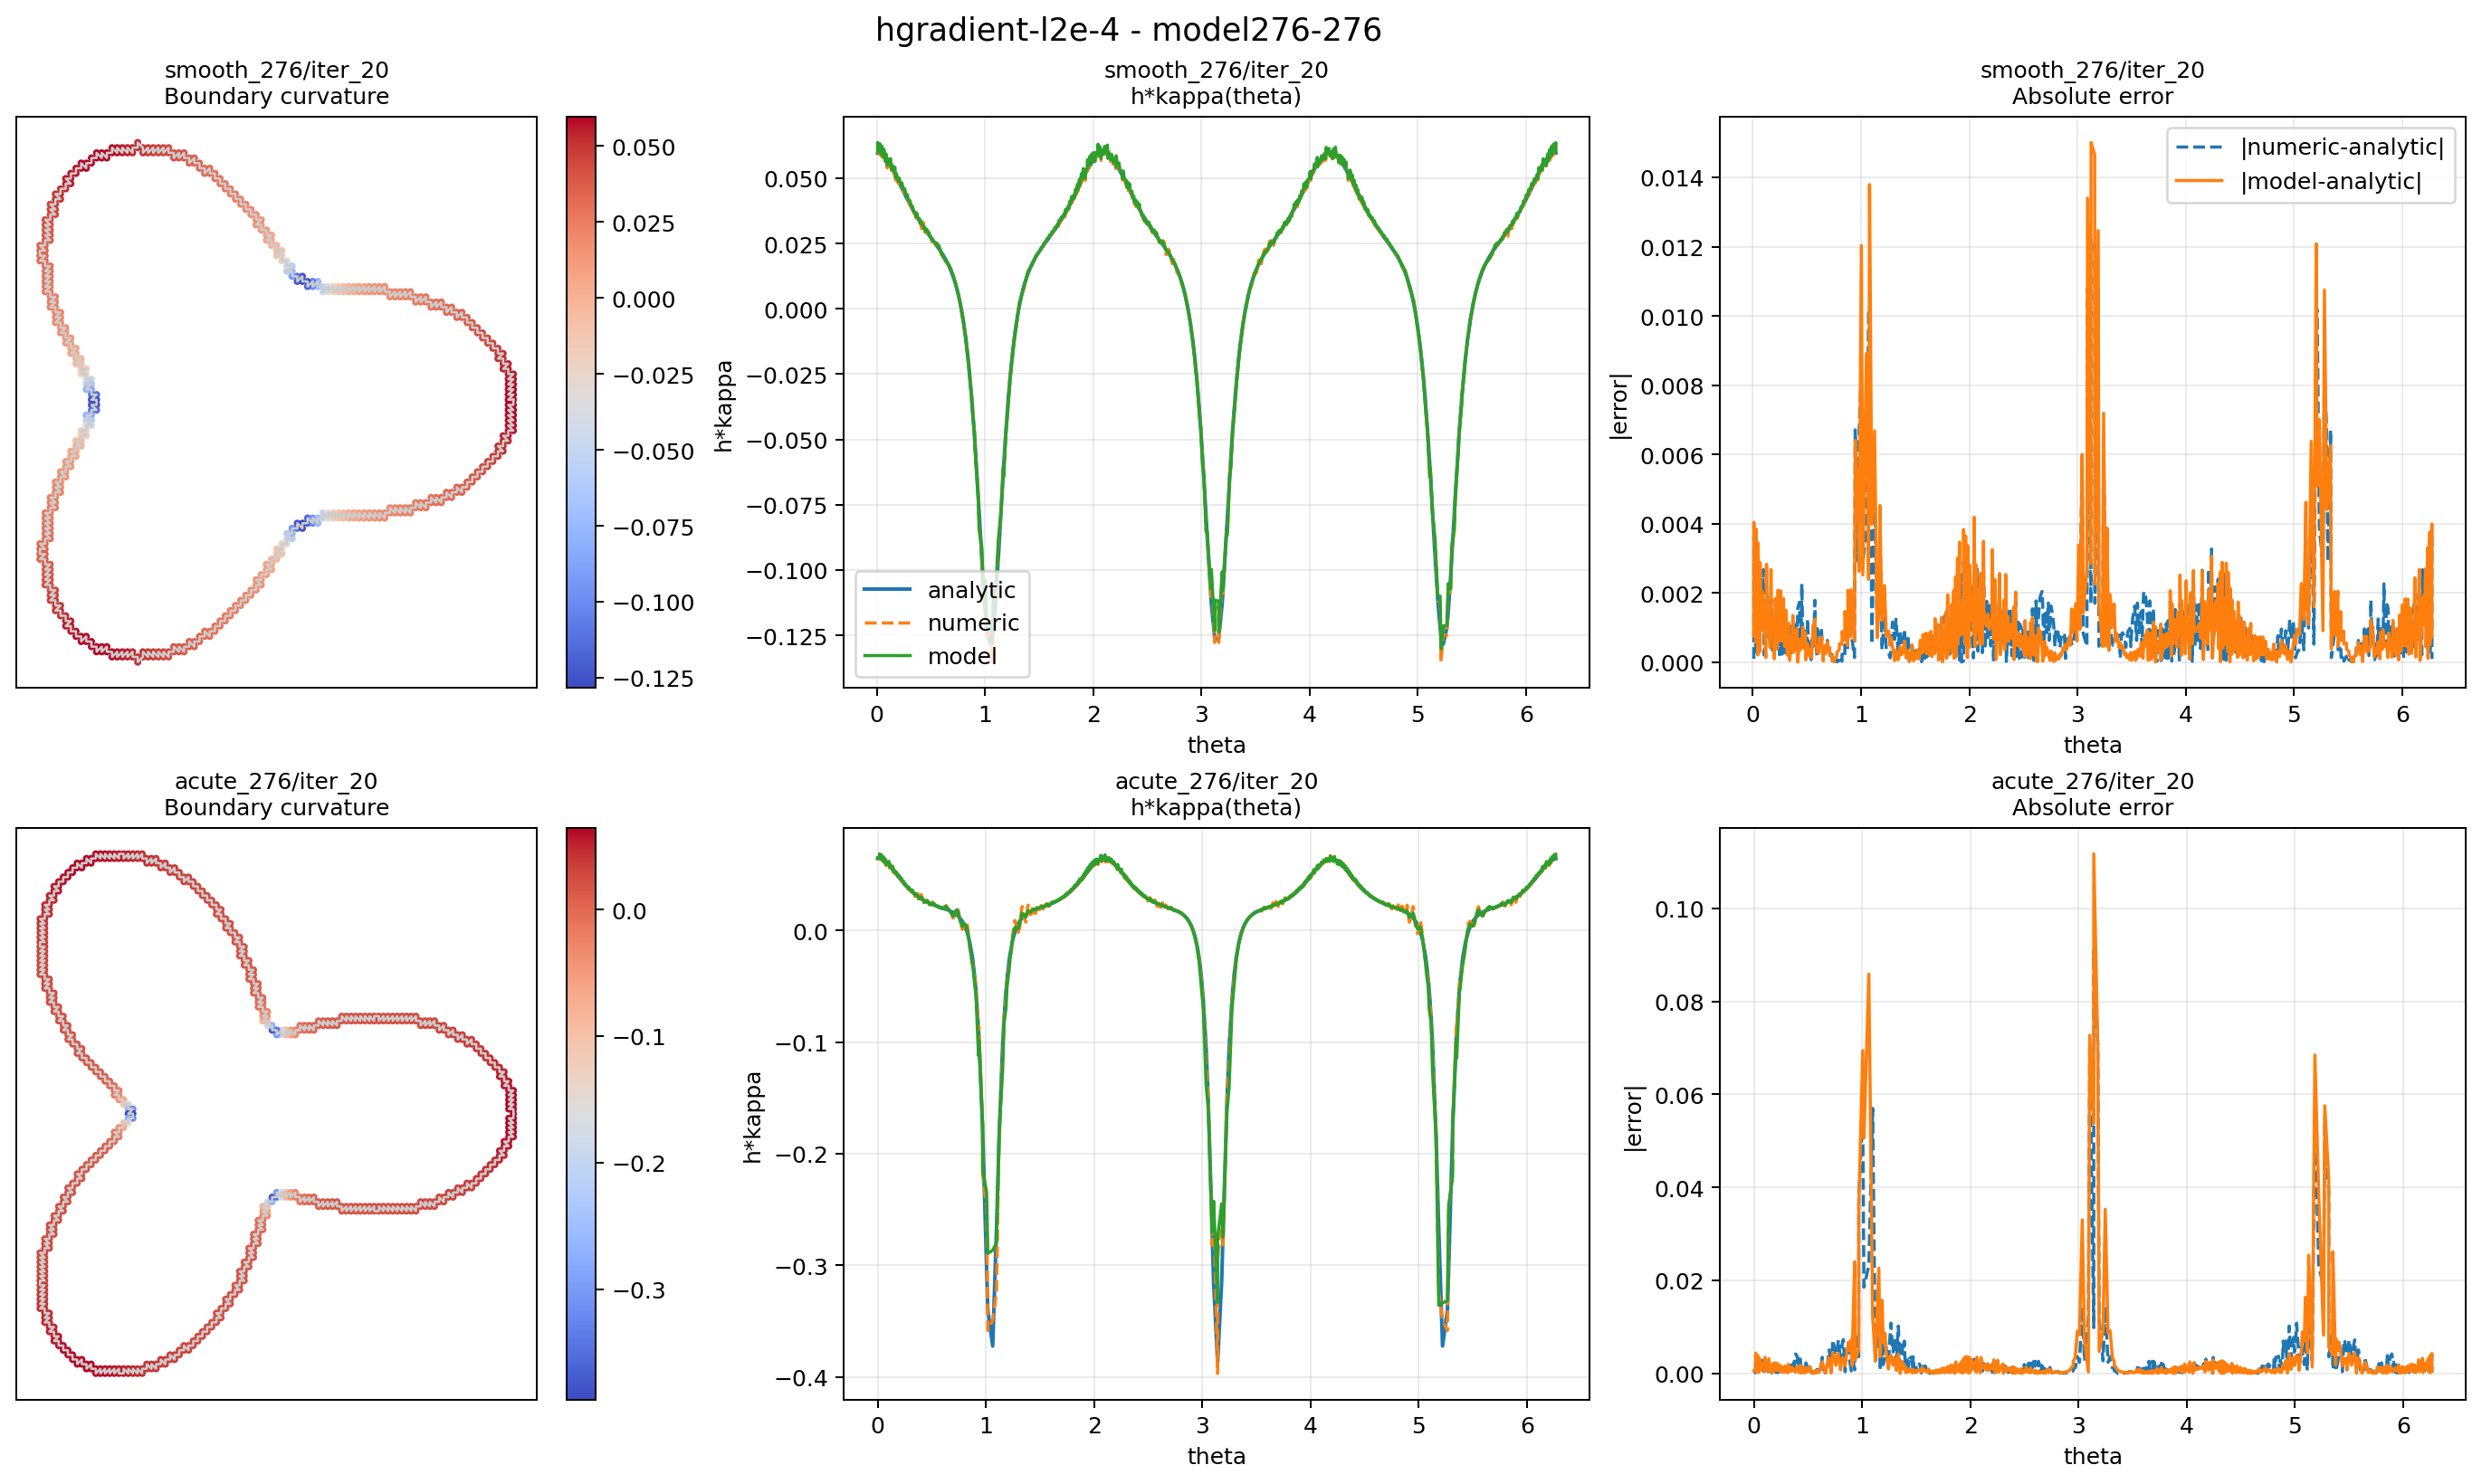

The file beside this chart, header and first rows:
rho_model, case_id, case_label, iter, case_key, angle_bin_start_deg, angle_bin_end_deg, sample_count, numeric_mse, numeric_mae, numeric_maxae, model_mse, model_mae, model_maxae
276, 0, smooth_276, 1, smooth_276/iter_1, 0, 30, 53, 5.937287307457901e-07, 0.0005297, 0.002166, 1.5535293107407278e-06, 0.00101, 0.002606
276, 0, smooth_276, 1, smooth_276/iter_1, 30, 60, 42, 4.2581252929769566e-06, 0.001519, 0.006321, 5.824117321697563e-06, 0.001921, 0.007206
276, 0, smooth_276, 1, smooth_276/iter_1, 60, 90, 36, 3.286653576489874e-06, 0.001362, 0.004547, 9.050136103773473e-06, 0.002062, 0.01086
276, 0, smooth_276, 1, smooth_276/iter_1, 90, 120, 54, 1.0296979490328974e-06, 0.0008096, 0.002132, 1.9467702828492413e-06, 0.001107, 0.003051
276, 0, smooth_276, 1, smooth_276/iter_1, 120, 150, 56, 8.940708918395365e-07, 0.0007801, 0.001752, 1.389290367918961e-06, 0.0009536, 0.002496
276, 0, smooth_276, 1, smooth_276/iter_1, 150, 180, 41, 3.0882006710561218e-06, 0.001125, 0.005854, 4.8755230521621275e-06, 0.001765, 0.005447
276, 0, smooth_276, 1, smooth_276/iter_1, 180, 210, 41, 3.0882006710561218e-06, 0.001125, 0.005854, 4.7479487496652635e-06, 0.001718, 0.00504
276, 0, smooth_276, 1, smooth_276/iter_1, 210, 240, 56, 8.940708918395365e-07, 0.0007801, 0.001752, 1.129048003907222e-06, 0.0008624, 0.002416
276, 0, smooth_276, 1, smooth_276/iter_1, 240, 270, 54, 1.0296979490328976e-06, 0.0008096, 0.002132, 1.2239371769138545e-06, 0.0009004, 0.00237
276, 0, smooth_276, 1, smooth_276/iter_1, 270, 300, 36, 3.2866535764898747e-06, 0.001362, 0.004547, 6.625857005677852e-06, 0.001831, 0.008112
276, 0, smooth_276, 1, smooth_276/iter_1, 300, 330, 42, 4.258125292976956e-06, 0.001519, 0.006321, 5.184184988967252e-06, 0.001861, 0.005505
276, 0, smooth_276, 1, smooth_276/iter_1, 330, 360, 53, 5.937287307457901e-07, 0.0005297, 0.002166, 1.3792396255136039e-06, 0.0009579, 0.002556
276, 0, smooth_276, 2, smooth_276/iter_2, 0, 30, 53, 7.855631930750921e-07, 0.000649, 0.002423, 1.6144587099700524e-06, 0.001022, 0.002841
276, 0, smooth_276, 2, smooth_276/iter_2, 30, 60, 42, 3.156535124340736e-06, 0.001335, 0.005173, 4.746798476955002e-06, 0.001717, 0.006561
276, 0, smooth_276, 2, smooth_276/iter_2, 60, 90, 36, 2.462505582917766e-06, 0.001222, 0.004345, 8.054112456230567e-06, 0.001956, 0.009043
276, 0, smooth_276, 2, smooth_276/iter_2, 90, 120, 54, 1.1343014998542479e-06, 0.0008495, 0.002242, 2.044609094511689e-06, 0.001125, 0.003183
276, 0, smooth_276, 2, smooth_276/iter_2, 120, 150, 56, 9.165278413236741e-07, 0.0008031, 0.00178, 1.4000914968179842e-06, 0.0009605, 0.002598
276, 0, smooth_276, 2, smooth_276/iter_2, 150, 180, 41, 2.636480211527764e-06, 0.001183, 0.004959, 4.160429733754327e-06, 0.001632, 0.005201
276, 0, smooth_276, 2, smooth_276/iter_2, 180, 210, 41, 2.636480211527764e-06, 0.001183, 0.004959, 3.928550061713398e-06, 0.001567, 0.004779
276, 0, smooth_276, 2, smooth_276/iter_2, 210, 240, 56, 9.16527841323674e-07, 0.0008031, 0.00178, 1.1099826461732042e-06, 0.0008624, 0.002406
276, 0, smooth_276, 2, smooth_276/iter_2, 240, 270, 54, 1.134301499854248e-06, 0.0008495, 0.002242, 1.2827809308574223e-06, 0.0009163, 0.002446
276, 0, smooth_276, 2, smooth_276/iter_2, 270, 300, 36, 2.462505582917765e-06, 0.001222, 0.004345, 5.63253328482014e-06, 0.00173, 0.006314
276, 0, smooth_276, 2, smooth_276/iter_2, 300, 330, 42, 3.1565351243407365e-06, 0.001335, 0.005173, 4.0913894290512014e-06, 0.001642, 0.004832
276, 0, smooth_276, 2, smooth_276/iter_2, 330, 360, 53, 7.855631930750922e-07, 0.000649, 0.002423, 1.4418693842449747e-06, 0.0009732, 0.002792
276, 0, smooth_276, 3, smooth_276/iter_3, 0, 30, 53, 1.100128813211095e-06, 0.0008095, 0.002638, 1.665306513284892e-06, 0.001025, 0.003044
276, 0, smooth_276, 3, smooth_276/iter_3, 30, 60, 42, 2.7556634226756344e-06, 0.001232, 0.005423, 4.235906180377409e-06, 0.001549, 0.00595
276, 0, smooth_276, 3, smooth_276/iter_3, 60, 90, 36, 2.2505857616522607e-06, 0.001151, 0.004319, 7.618876469936915e-06, 0.001849, 0.007359
276, 0, smooth_276, 3, smooth_276/iter_3, 90, 120, 54, 1.163259068525033e-06, 0.0008382, 0.002435, 2.130463068174541e-06, 0.001138, 0.003293
276, 0, smooth_276, 3, smooth_276/iter_3, 120, 150, 56, 1.0111533858436924e-06, 0.0008426, 0.001924, 1.4151160704587603e-06, 0.0009664, 0.002724
276, 0, smooth_276, 3, smooth_276/iter_3, 150, 180, 41, 3.1349112789608863e-06, 0.001421, 0.004416, 4.314486119723146e-06, 0.001563, 0.005471
276, 0, smooth_276, 3, smooth_276/iter_3, 180, 210, 41, 3.134911278960886e-06, 0.001421, 0.004416, 3.993413699902936e-06, 0.001506, 0.004877
276, 0, smooth_276, 3, smooth_276/iter_3, 210, 240, 56, 1.0111533858436924e-06, 0.0008426, 0.001924, 1.1092123559536978e-06, 0.0008667, 0.00239
276, 0, smooth_276, 3, smooth_276/iter_3, 240, 270, 54, 1.1632590685250333e-06, 0.0008382, 0.002435, 1.3350761451429238e-06, 0.0009275, 0.002511
276, 0, smooth_276, 3, smooth_276/iter_3, 270, 300, 36, 2.250585761652261e-06, 0.001151, 0.004319, 5.234668056577092e-06, 0.00163, 0.005571
276, 0, smooth_276, 3, smooth_276/iter_3, 300, 330, 42, 2.7556634226756344e-06, 0.001232, 0.005423, 3.575361206620848e-06, 0.001467, 0.004822
276, 0, smooth_276, 3, smooth_276/iter_3, 330, 360, 53, 1.100128813211095e-06, 0.0008095, 0.002638, 1.4909421996976727e-06, 0.0009792, 0.002997
276, 0, smooth_276, 4, smooth_276/iter_4, 0, 30, 53, 1.4191296601093502e-06, 0.0009297, 0.002818, 1.7157556394926812e-06, 0.001027, 0.003218
276, 0, smooth_276, 4, smooth_276/iter_4, 30, 60, 42, 2.704672112589174e-06, 0.001181, 0.005739, 4.064450076047145e-06, 0.001409, 0.006849
276, 0, smooth_276, 4, smooth_276/iter_4, 60, 90, 36, 2.5882628589611884e-06, 0.001194, 0.004335, 7.541586714426054e-06, 0.001759, 0.007734
276, 0, smooth_276, 4, smooth_276/iter_4, 90, 120, 54, 1.2586420533266382e-06, 0.0008709, 0.002595, 2.205442012941467e-06, 0.001149, 0.003425
276, 0, smooth_276, 4, smooth_276/iter_4, 120, 150, 56, 1.1144420977699316e-06, 0.000878, 0.002055, 1.433897102631667e-06, 0.0009705, 0.002841
276, 0, smooth_276, 4, smooth_276/iter_4, 150, 180, 41, 3.8526601612145435e-06, 0.001568, 0.00483, 4.934328893990288e-06, 0.001506, 0.007008
276, 0, smooth_276, 4, smooth_276/iter_4, 180, 210, 41, 3.8526601612145435e-06, 0.001568, 0.00483, 4.53923615833513e-06, 0.001451, 0.006219
276, 0, smooth_276, 4, smooth_276/iter_4, 210, 240, 56, 1.1144420977699316e-06, 0.000878, 0.002055, 1.1205412908956401e-06, 0.0008717, 0.002375
276, 0, smooth_276, 4, smooth_276/iter_4, 240, 270, 54, 1.258642053326638e-06, 0.0008709, 0.002595, 1.3818128805485758e-06, 0.0009354, 0.002567
276, 0, smooth_276, 4, smooth_276/iter_4, 270, 300, 36, 2.588262858961189e-06, 0.001194, 0.004335, 5.1893221369572026e-06, 0.001549, 0.006018
276, 0, smooth_276, 4, smooth_276/iter_4, 300, 330, 42, 2.7046721125891734e-06, 0.001181, 0.005739, 3.4147822289795964e-06, 0.001335, 0.005913
276, 0, smooth_276, 4, smooth_276/iter_4, 330, 360, 53, 1.4191296601093502e-06, 0.0009297, 0.002818, 1.5380129536715061e-06, 0.0009806, 0.003171
276, 0, smooth_276, 5, smooth_276/iter_5, 0, 30, 53, 1.6406079245404358e-06, 0.001012, 0.002967, 1.7666052033101662e-06, 0.001029, 0.003366
276, 0, smooth_276, 5, smooth_276/iter_5, 30, 60, 42, 2.8271152106302737e-06, 0.001152, 0.006017, 4.0848306805784665e-06, 0.001296, 0.007834
276, 0, smooth_276, 5, smooth_276/iter_5, 60, 90, 36, 3.1218977584947683e-06, 0.001251, 0.00518, 7.672069465779751e-06, 0.001684, 0.00897
276, 0, smooth_276, 5, smooth_276/iter_5, 90, 120, 54, 1.3858450305136128e-06, 0.0009384, 0.002725, 2.2704553505612806e-06, 0.001156, 0.003564
276, 0, smooth_276, 5, smooth_276/iter_5, 120, 150, 56, 1.195146999312088e-06, 0.000901, 0.002165, 1.454098705789823e-06, 0.000973, 0.00296
276, 0, smooth_276, 5, smooth_276/iter_5, 150, 180, 41, 4.515107748413656e-06, 0.001632, 0.005997, 5.7548602359380284e-06, 0.001463, 0.008357
276, 0, smooth_276, 5, smooth_276/iter_5, 180, 210, 41, 4.515107748413656e-06, 0.001632, 0.005997, 5.303407117069196e-06, 0.001413, 0.007916
276, 0, smooth_276, 5, smooth_276/iter_5, 210, 240, 56, 1.195146999312088e-06, 0.000901, 0.002165, 1.1376798291776503e-06, 0.0008761, 0.002363
276, 0, smooth_276, 5, smooth_276/iter_5, 240, 270, 54, 1.3858450305136128e-06, 0.0009384, 0.002725, 1.4236289365902542e-06, 0.0009417, 0.002615
276, 0, smooth_276, 5, smooth_276/iter_5, 270, 300, 36, 3.1218977584947683e-06, 0.001251, 0.00518, 5.348559524569818e-06, 0.001477, 0.007254
276, 0, smooth_276, 5, smooth_276/iter_5, 300, 330, 42, 2.8271152106302737e-06, 0.001152, 0.006017, 3.448730099664872e-06, 0.001253, 0.00683
276, 0, smooth_276, 5, smooth_276/iter_5, 330, 360, 53, 1.6406079245404358e-06, 0.001012, 0.002967, 1.5844802963809881e-06, 0.0009807, 0.003318
... 420 more rows
